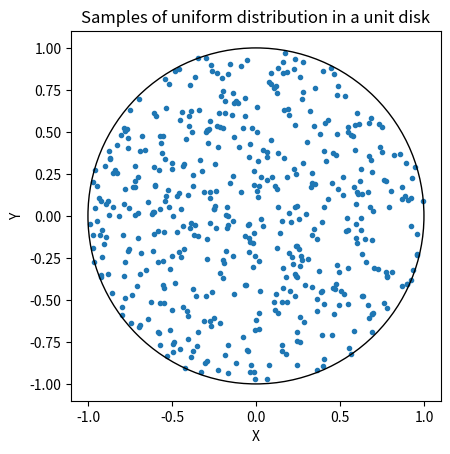

Generate this figure with matplotlib:

# In[81]:


import numpy as np
import matplotlib.pyplot as plt
import pandas as pd
import seaborn as sns
import os


# ## (a)Implement rejection sampling based on the uniform distribution U[−1, 1] as proposal distribution with X ∼ U[−1, 1] and Y ∼ U[−1, 1].
# 

# In[76]:


def rejection_sampling(n_samples,circle_radius=1):
    """
       Function: Generate samples that are independent and uniformly distributed and identify the samples that are accepted within/on the circle through rejection sampling.
                
                It is assumed that circle is present at the center of considered samples boundary range that follows (x,y)⊆(-circle radius,circle radius)
        Arguments:
            n_samples(int): Number of uniformly distributed samples to generate with in the range of (-circle_radius,circle_radius=1)
            circle_radius(float): Radius of the circle with which the samples are to be accepted.
            
        Returns:
            accepted_samples(np.array): Accepted samples which follows x**2 + y**2 <= circle_radius**2 for uniformly distributed samples
                                        array size: (number of samples,2)
            
            accepted_tries(np.array): Number of tries it took to accept each sample with the circle.
                                      array size:(1,number of samples)     
    """
   
    # List to store  accepted samples that meet the condition
    accepted_samples = []
    # List to store the number of tries for accepting each sample
    accepted_tries=[]

    for each_sample in range(n_samples):
        # Initially every sample is not accepted
        accepted = False
        n_tries=0

        while not accepted:
            # Generating the independent and uniformly distributed samples untill all the samples are accepted
            x = np.random.uniform(-circle_radius,circle_radius)
            y = np.random.uniform(-circle_radius, circle_radius)
            # Counting no. of attempts for each sample before meeting the condition
            n_tries=n_tries+1
            # Check if the sample is inside the unit circle
            if x**2 + y**2 <= circle_radius**2:
                accepted = True
                # Storing the the accepted samples
                accepted_samples.append((x, y))
                #Storing the attempt at which the proposal draw is accepted
                accepted_tries.append(n_tries)
            
    return np.array(accepted_samples), np.array(accepted_tries)

n_samples = 500
# Collecting the samples and number of tries for accepting random datapoints that follows uniform distribution and falls with the unit circle x**2+y**2<=1 and 
# X⊆ U[−1, 1] and Y⊆ U[−1, 1].
accepted_samples, accepted_tries = rejection_sampling(n_samples,circle_radius=1)


# In[83]:


accepted_samples


# ## (b) Generate n = 500 samples of the uniform distribution via your code. Plot the generated 500 samples.

# In[78]:


n_samples = 500
# Collecting the number of tries for accepting random datapoints that follows uniform distribution
accepted_samples, accepted_tries = rejection_sampling(n_samples,circle_radius=1)

# Visualizing the accepted data points in a scatter plot 
fig,axis=plt.subplots()
plt.scatter(accepted_samples[:, 0], accepted_samples[:, 1], marker='.')

# plot a unit circle with radius 1 for visual reference of the boundary range of condition
circle=plt.Circle((0, 0), 1, color="black",fill=False)
axis.add_patch(circle)
# Setting the aspect ratio of x and y axis as equal
axis.set_aspect("equal")
# Labelling the title of the figure
axis.set_title("Samples of uniform distribution in a unit disk")
#Labelling the xaxis and yaxiss of the figure
axis.set_xlabel("X")
axis.set_ylabel("Y")
plt.show()



# ## (c)
# ### Estimate on the number π based on the stored number of tries of rejection
#  ### How large is the success/acceptance probability in this case?

# In[66]:


def estimate_pi(accepted_tries,circle_radius):
    """
    Function: To determine the probablity of accepted samples and estimate value of π based on the stored number of tries in the rejection sampling process.
            
              It is assumed that circle is present at the center of considered samples boundary range that follows (x,y)⊆(-circle radius,circle radius)
    
    Arguments:
        accepted_tries(np.array): Number of tries required for accepted samples.
        circle_radius(float): Radius of circle within which samples are accepted.
    
    Returns:
            estimated_pi(float):Estimated value of pi based on the average number of tries took to accept the samples
            estimated_prob_acceptance(float): Estimated probility of success/acceptance based on the average number of tries.
    
    """

    # The probability of acceptance is the sum of total nuber of attempts required w.r.t the total number of accepted tries
    estimated_avg_tries=accepted_tries.sum()/len(accepted_tries)
    
    # probability of acceptance=(Area of circle)/Area of square  =1/avg_tries
                                #=>1/avg_tries=(pi*(circle_radius**2))/(2*circle_radius)**2
                                #=> pi=((2*circle_radius)**2)/(avg_tries*(circle_radius**2))
    
    estimated_pi=((2*circle_radius)**2)/(estimated_avg_tries*(circle_radius**2))
   
    # Determining the probability of acceptance 
    estimated_prob_acceptance=(estimated_pi*(circle_radius**2))/(2*(circle_radius))**2
    
    return estimated_pi,estimated_prob_acceptance


# In[79]:


# Compute the estimated pi for the accepted random points with the unit circle
estimated_pi,estimated_prob_acceptance=estimate_pi(accepted_tries,circle_radius=1)

print(f"c)The estimated pi based on average number of tries of rejection sampling in the case is {estimated_pi}\n")
print(f"c)The probability of acceptance in this case is {estimated_prob_acceptance}")


# In[73]:


# It can be observed that estimated pi through random rejection sampling is 
# close to the actual pi value of 3.14. This validates our rejection sampling.

